Image classification data set "dataset_preprocessed" (Charifabenfraj/PlantGuard_AI on GitHub). Class labels (5): pepper bell bacterial spot, pepper bell healthy, potato early blight, potato healthy, tomato mosaic virus.

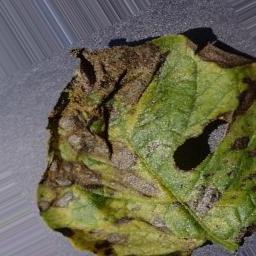
Label: potato early blight

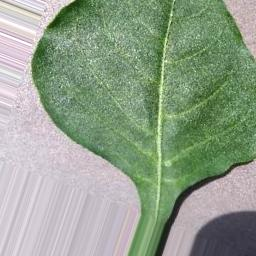
Label: pepper bell healthy

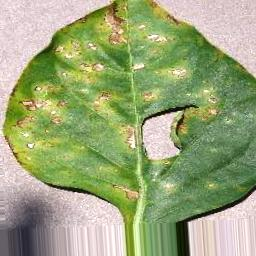
Label: pepper bell bacterial spot

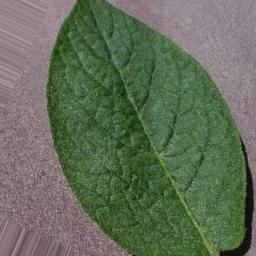
Label: potato healthy
